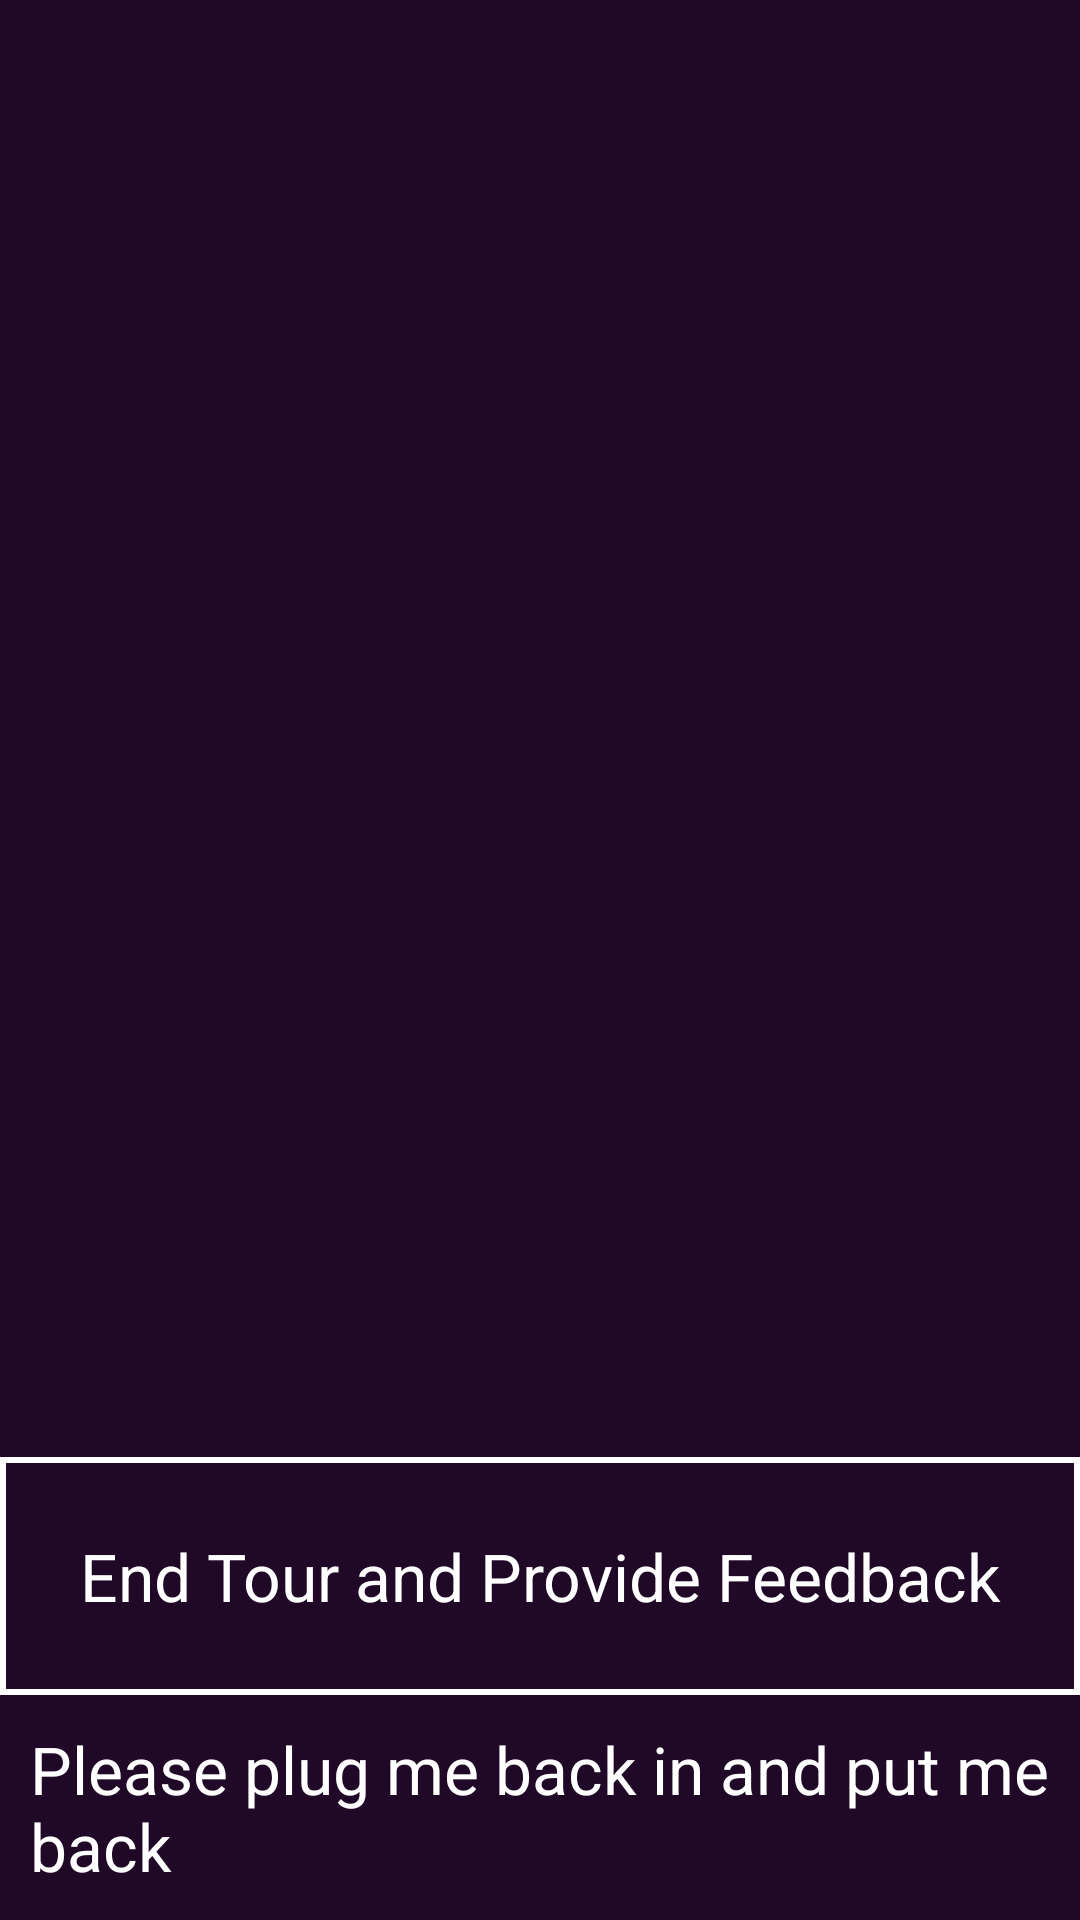

Reconstruct the res/layout file that produces this screen, plus the resources it refers to.
<!-- AndroidManifest.xml: application theme AppTheme -->
<!-- res/layout/activity_rooms.xml -->
<RelativeLayout xmlns:android="http://schemas.android.com/apk/res/android"
    xmlns:tools="http://schemas.android.com/tools" android:layout_width="match_parent"
    android:layout_height="match_parent"
    tools:context="gaftech.example.RoomsActivity"
    android:background="#200926">

    <LinearLayout
        android:orientation="vertical"
        android:layout_width="fill_parent"
        android:layout_height="fill_parent"
        android:layout_gravity="center_vertical">

        <ScrollView
            android:layout_width="fill_parent"
            android:layout_height="fill_parent"
            android:layout_marginEnd="0dp"
            android:layout_weight="1"
            android:layout_margin="0dp"
            android:fillViewport="false"
            >

            <RelativeLayout
                android:layout_width="fill_parent"
                android:layout_height="wrap_content"
                android:id="@+id/roomsContainer">



                </RelativeLayout>
        </ScrollView>

        <Button
            android:layout_width="match_parent"
            android:layout_height="wrap_content"
            android:text="@string/end_tour_button_label"
            android:id="@+id/end_tour_button"
            android:layout_marginBottom="0dp"
            android:layout_gravity="bottom"
            android:layout_weight="1"
            android:textAppearance="?android:attr/textAppearanceLarge"
            android:paddingTop="25dp"
            android:paddingBottom="25dp" />

        <TextView
            android:layout_width="wrap_content"
            android:layout_height="wrap_content"
            android:text="@string/roomsPleasePlugMeInTextView"
            android:id="@+id/textView"
            android:layout_gravity="center_horizontal"
            android:layout_weight="-1"
            android:layout_margin="@dimen/room_item_margin"
            android:textAppearance="?android:attr/textAppearanceLarge"
            android:textColor="#fff" />

    </LinearLayout>

</RelativeLayout>
<!-- resources referenced by this layout -->
<resources>
  <dimen name="room_item_margin">10dp</dimen>
  <string name="end_tour_button_label">End Tour and Provide Feedback</string>
  <string name="roomsPleasePlugMeInTextView">Please plug me back in and put me back</string>
  <style name="AppTheme" parent="ThemeOverlay.AppCompat.Dark.ActionBar">
          
          <item name="android:buttonStyle">@style/GHButton</item>
      </style>
  <style name="GHButton">
          <item name="android:background">@drawable/ghost_button_bg</item>
          <item name="android:paddingTop">10dp</item>
          <item name="android:paddingBottom">10dp</item>
          <item name="android:paddingLeft">5dp</item>
          <item name="android:paddingRight">5dp</item>
          <item name="android:textColor">#FFFFFF</item>
          <item name="android:color">#FFFFFF</item>
          <item name="android:textAppearance">?android:attr/textAppearanceMedium</item>
          <item name="android:gravity">center</item>
      </style>
  <!-- drawable ghost_button_bg (drawable) -->
  <?xml version="1.0" encoding="utf-8"?>
  <layer-list xmlns:android="http://schemas.android.com/apk/res/android" >
      <item android:state_enabled="true">
          <shape
              android:shape="rectangle">
              <stroke  android:color="#FFFFFF" android:width="2dp"  />
              <solid android:color="#00000000" />
          </shape>
      </item>
  </layer-list>
</resources>
